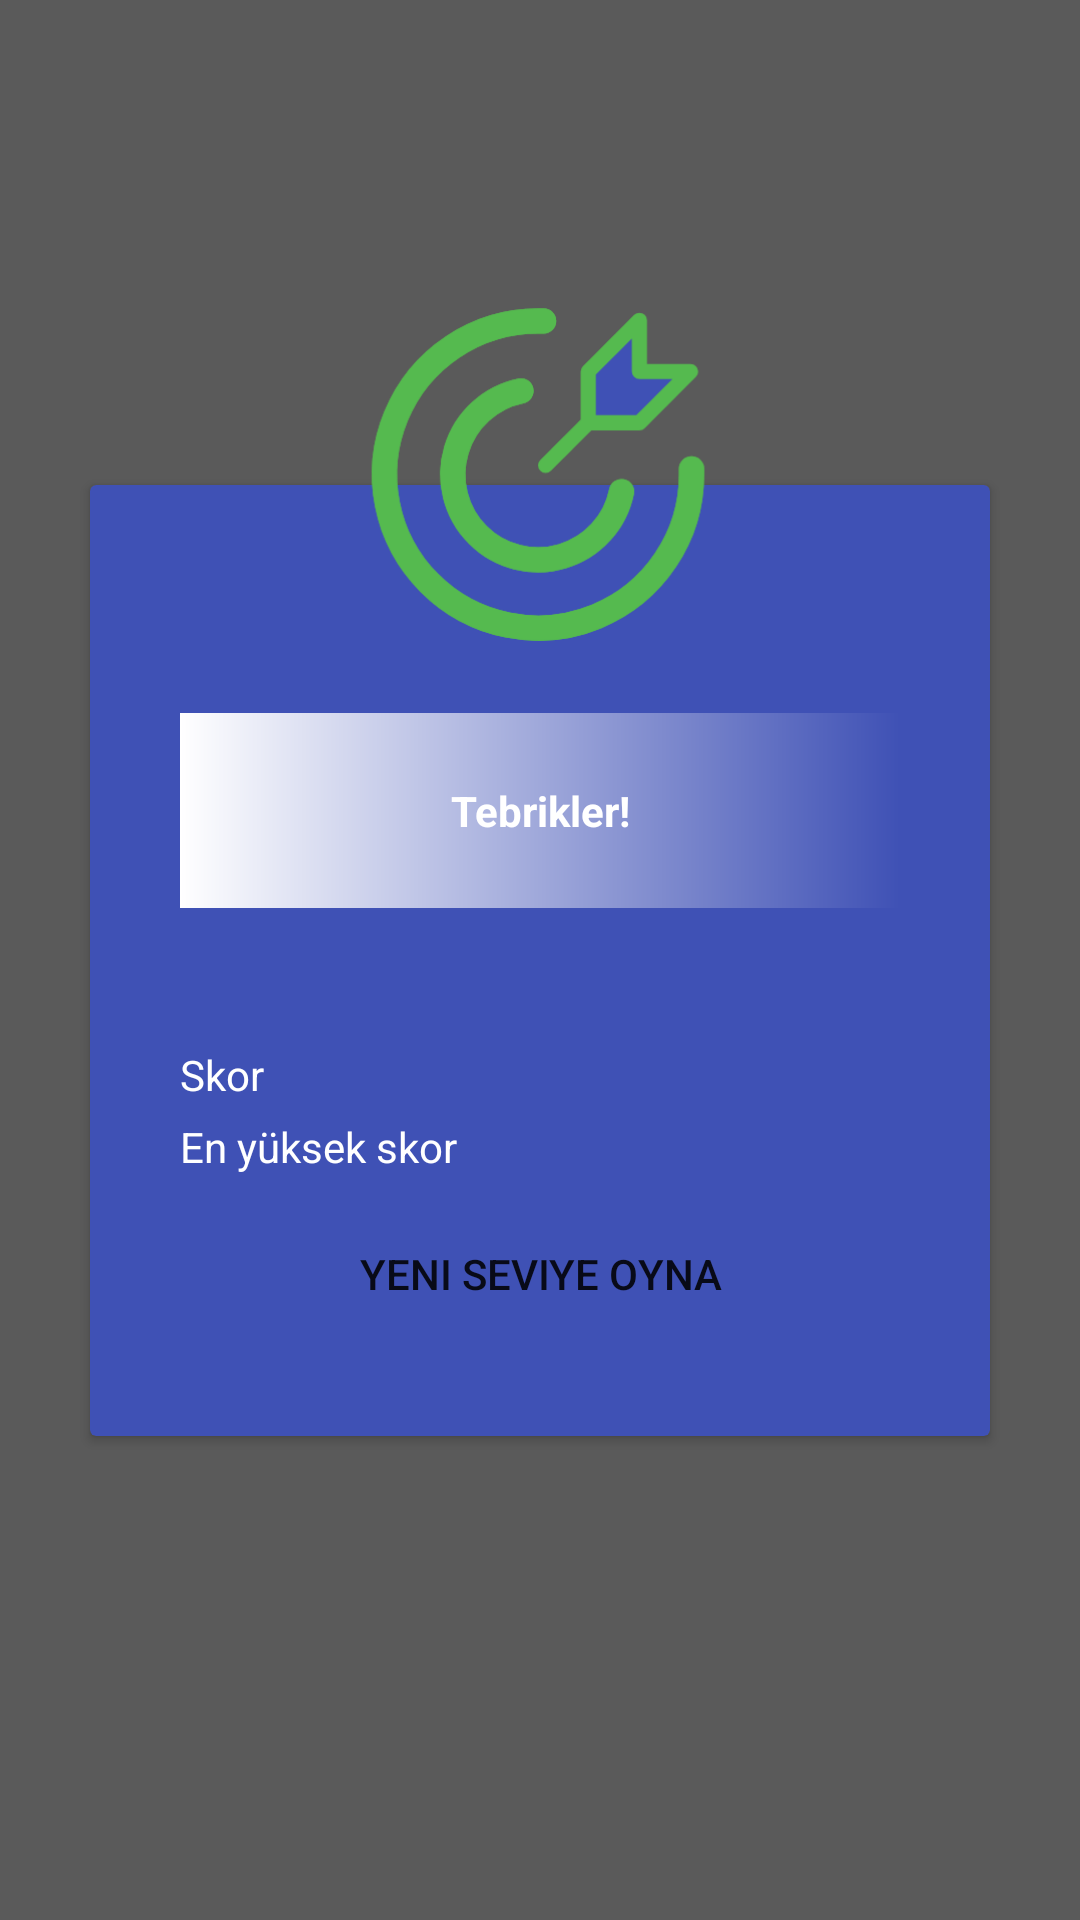

Layout XML and referenced resources for this Android screen:
<!-- AndroidManifest.xml: application theme Theme.AppCompat.Light.NoActionBar -->
<!-- res/layout/fragment_success.xml -->
<?xml version="1.0" encoding="utf-8"?>
<androidx.constraintlayout.widget.ConstraintLayout xmlns:android="http://schemas.android.com/apk/res/android"
    xmlns:app="http://schemas.android.com/apk/res-auto"
    xmlns:tools="http://schemas.android.com/tools"
    android:layout_width="match_parent"
    android:layout_height="match_parent"
    android:background="@drawable/bg_success_failed"
    tools:context=".ui.dialog.SuccessFragment">

    <ImageView
        android:id="@+id/successImage"
        android:layout_width="186dp"
        android:layout_height="137dp"
        android:layout_marginBottom="252dp"
        android:elevation="4dp"
        android:src="@drawable/ic_success_icon"
        app:layout_constraintBottom_toBottomOf="@+id/successCardView"
        app:layout_constraintEnd_toEndOf="parent"
        app:layout_constraintHorizontal_bias="0.497"
        app:layout_constraintStart_toStartOf="parent" />

    <androidx.cardview.widget.CardView
        android:id="@+id/successCardView"
        android:layout_width="300dp"
        android:layout_height="wrap_content"
        app:cardBackgroundColor="@color/indigo"
        app:layout_constraintBottom_toBottomOf="parent"
        app:layout_constraintEnd_toEndOf="parent"
        app:layout_constraintStart_toStartOf="parent"
        app:layout_constraintTop_toTopOf="parent">


        <LinearLayout
            android:layout_width="match_parent"
            android:layout_height="wrap_content"
            android:layout_gravity="center"
            android:orientation="vertical"
            android:layout_margin="30dp">

            <TextView
                android:id="@+id/successText"
                android:layout_width="match_parent"
                android:layout_height="65dp"
                android:layout_gravity="center"
                android:layout_marginTop="46dp"
                android:background="@drawable/background_cardview"
                android:gravity="center"
                android:text="@string/congratulations"
                android:textColor="@color/white"
                android:textStyle="bold" />

            <TextView
                android:id="@+id/score"
                android:layout_width="wrap_content"
                android:layout_height="wrap_content"
                android:layout_marginTop="46dp"
                android:text="@string/score"
                android:textColor="@color/white" />

            <TextView
                android:id="@+id/maxScore"
                android:layout_width="wrap_content"
                android:layout_height="wrap_content"
                android:layout_marginTop="5dp"
                android:text="@string/max_score"
                android:textColor="@color/white" />

            <Button
                android:id="@+id/buttonSuccess"
                android:layout_width="match_parent"
                android:layout_height="wrap_content"
                android:layout_gravity="center"
                android:layout_marginTop="9dp"
                android:background="@drawable/start_button_background"
                android:backgroundTint="@color/green"
                android:text="@string/play_new_level" />
        </LinearLayout>

    </androidx.cardview.widget.CardView>

</androidx.constraintlayout.widget.ConstraintLayout>
<!-- resources referenced by this layout -->
<resources>
  <color name="green">#99D469</color>
  <color name="indigo">#3F51B5</color>
  <color name="white">#FFFFFFFF</color>
  <!-- drawable background_cardview (drawable) -->
  <?xml version="1.0" encoding="utf-8"?>
  <shape xmlns:android="http://schemas.android.com/apk/res/android">
      <gradient
          android:startColor="@color/white"
          android:endColor="@color/indigo"
          />
  
  </shape>
  <!-- drawable bg_success_failed (drawable) -->
  <vector xmlns:android="http://schemas.android.com/apk/res/android"
      android:width="375dp"
      android:height="812dp"
      android:viewportWidth="375"
      android:viewportHeight="812">
    <path
        android:pathData="M0,0h375v812h-375z"
        android:fillColor="#333333"
        android:fillAlpha="0.8"/>
    <path
        android:pathData="M93,256L283,256A5,5 0,0 1,288 261L288,551A5,5 0,0 1,283 556L93,556A5,5 0,0 1,88 551L88,261A5,5 0,0 1,93 256z"
        />
    <path
        android:pathData="M109,302L268,302A5,5 0,0 1,273 307L273,362A5,5 0,0 1,268 367L109,367A5,5 0,0 1,104 362L104,307A5,5 0,0 1,109 302z"
        android:fillAlpha="0.25"/>
  </vector>
  <!-- drawable ic_success_icon: vector/xml drawable (drawable, 2998 chars, omitted) -->
  <string name="congratulations">Tebrikler!</string>
  <string name="max_score">En yüksek skor</string>
  <string name="play_new_level">Yeni Seviye Oyna</string>
  <string name="score">Skor</string>
</resources>
